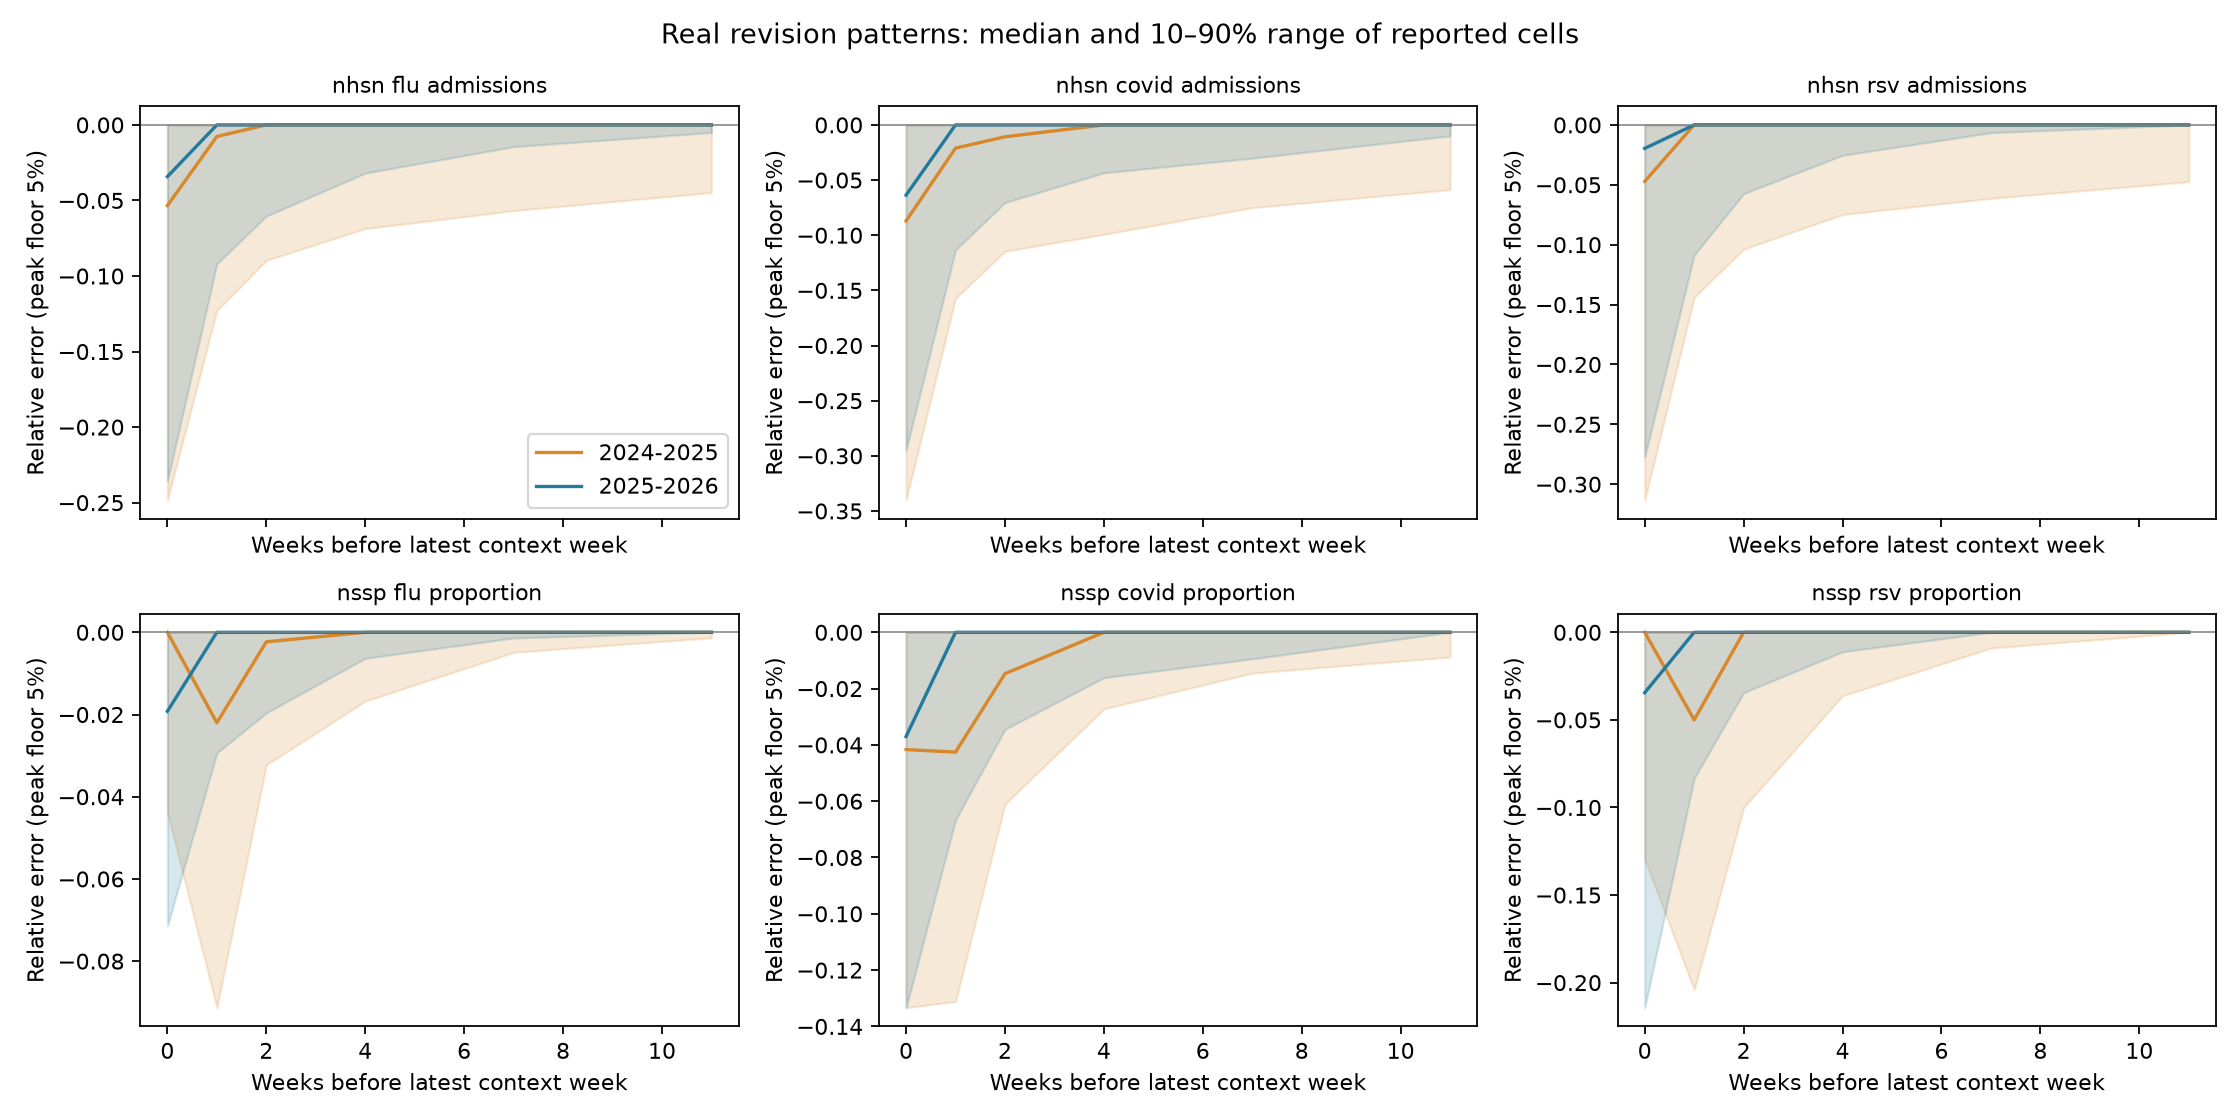

Data behind this chart, as committed beside it:
season, signal, age, cells, missing, q10, median, q90
2023-2024, nhsn_flu_admissions, 0, 1508, 0.4394, -0.09384, 0.0, 0.05707
2023-2024, nhsn_flu_admissions, 1, 1664, 0.3814, -0.03147, 0.0, 0.03584
2023-2024, nhsn_flu_admissions, 2, 1716, 0.3621, -0.0218, 0.0, 0.03213
2023-2024, nhsn_flu_admissions, 4, 1820, 0.3234, -0.008981, 0.0, 0.0282
2023-2024, nhsn_flu_admissions, 7, 1976, 0.2654, -0.004628, 0.0, 0.02381
2023-2024, nhsn_flu_admissions, 11, 2028, 0.2461, 0.0, 0.0, 0.02174
2023-2024, nhsn_covid_admissions, 0, 0, 1.0, , , 
2023-2024, nhsn_covid_admissions, 1, 0, 1.0, , , 
2023-2024, nhsn_covid_admissions, 2, 0, 1.0, , , 
2023-2024, nhsn_covid_admissions, 4, 0, 1.0, , , 
2023-2024, nhsn_covid_admissions, 7, 0, 1.0, , , 
2023-2024, nhsn_covid_admissions, 11, 0, 1.0, , , 
2023-2024, nhsn_rsv_admissions, 0, 0, 1.0, , , 
2023-2024, nhsn_rsv_admissions, 1, 0, 1.0, , , 
2023-2024, nhsn_rsv_admissions, 2, 0, 1.0, , , 
2023-2024, nhsn_rsv_admissions, 4, 0, 1.0, , , 
2023-2024, nhsn_rsv_admissions, 7, 0, 1.0, , , 
2023-2024, nhsn_rsv_admissions, 11, 0, 1.0, , , 
2023-2024, nssp_flu_proportion, 0, 0, 1.0, , , 
2023-2024, nssp_flu_proportion, 1, 586, 0.7833, -0.1182, -0.02857, 0.0
2023-2024, nssp_flu_proportion, 2, 732, 0.7293, -0.0483, 0.0, 0.006793
2023-2024, nssp_flu_proportion, 4, 927, 0.6572, -0.02526, 0.0, 0.01238
2023-2024, nssp_flu_proportion, 7, 1074, 0.6028, -0.006835, 0.0, 0.008302
2023-2024, nssp_flu_proportion, 11, 1270, 0.5303, -0.004347, 0.0, 0.002792
2023-2024, nssp_covid_proportion, 0, 0, 1.0, , , 
2023-2024, nssp_covid_proportion, 1, 586, 0.7833, -0.169, -0.05882, 0.0
2023-2024, nssp_covid_proportion, 2, 732, 0.7293, -0.07491, -0.01887, 7.044943544087798e-08
2023-2024, nssp_covid_proportion, 4, 927, 0.6572, -0.0406, 0.0, 0.009544
2023-2024, nssp_covid_proportion, 7, 1074, 0.6028, -0.01767, 0.0, 0.01054
2023-2024, nssp_covid_proportion, 11, 1270, 0.5303, -0.01136, 0.0, 0.004479
2023-2024, nssp_rsv_proportion, 0, 0, 1.0, , , 
2023-2024, nssp_rsv_proportion, 1, 584, 0.784, -0.2, 0.0, 0.0
2023-2024, nssp_rsv_proportion, 2, 730, 0.73, -0.1379, 0.0, 0.0
2023-2024, nssp_rsv_proportion, 4, 924, 0.6583, -9.701276582063656e-08, 0.0, 0.0
2023-2024, nssp_rsv_proportion, 7, 1071, 0.6039, -9.701276582063656e-08, 0.0, 0.0
2023-2024, nssp_rsv_proportion, 11, 1267, 0.5314, -9.701276582063656e-08, 0.0, 0.0
2024-2025, nhsn_flu_admissions, 0, 1768, 0.3408, -0.2484, -0.05343, 0.0
2024-2025, nhsn_flu_admissions, 1, 1976, 0.2632, -0.1227, -0.007687, 0.0
2024-2025, nhsn_flu_admissions, 2, 2028, 0.2438, -0.08963, 0.0, 0.0
2024-2025, nhsn_flu_admissions, 4, 2132, 0.2051, -0.06864, 0.0, 0.0
2024-2025, nhsn_flu_admissions, 7, 2283, 0.1488, -0.05674, 0.0, 0.0
2024-2025, nhsn_flu_admissions, 11, 2482, 0.07457, -0.04476, 0.0, 0.0
2024-2025, nhsn_covid_admissions, 0, 1716, 0.3602, -0.3403, -0.08708, 0.0
2024-2025, nhsn_covid_admissions, 1, 1924, 0.2826, -0.1571, -0.02105, 0.0
2024-2025, nhsn_covid_admissions, 2, 1976, 0.2632, -0.1146, -0.01078, 0.0
2024-2025, nhsn_covid_admissions, 4, 2080, 0.2245, -0.09924, 0.0, 0.0
2024-2025, nhsn_covid_admissions, 7, 2231, 0.1682, -0.075, 0.0, 0.0
2024-2025, nhsn_covid_admissions, 11, 2430, 0.09396, -0.05872, 0.0, 0.0
2024-2025, nhsn_rsv_admissions, 0, 1716, 0.3241, -0.3134, -0.04717, 0.0
2024-2025, nhsn_rsv_admissions, 1, 1924, 0.2422, -0.144, 0.0, 0.0
2024-2025, nhsn_rsv_admissions, 2, 1976, 0.2217, -0.1038, 0.0, 0.0
2024-2025, nhsn_rsv_admissions, 4, 1976, 0.2217, -0.07477, 0.0, 0.0
2024-2025, nhsn_rsv_admissions, 7, 2132, 0.1603, -0.06135, 0.0, 0.0
2024-2025, nhsn_rsv_admissions, 11, 2297, 0.09531, -0.04738, 0.0, 0.0
2024-2025, nssp_flu_proportion, 0, 350, 0.8706, -0.04379, -1.1572099722911844e-08, 0.0
2024-2025, nssp_flu_proportion, 1, 2135, 0.2104, -0.09131, -0.02201, 0.0
2024-2025, nssp_flu_proportion, 2, 2330, 0.1383, -0.03226, -0.002322, 0.0
2024-2025, nssp_flu_proportion, 4, 2526, 0.06583, -0.01675, 0.0, 5.9094805493487e-08
2024-2025, nssp_flu_proportion, 7, 2581, 0.04549, -0.004878, 0.0, 8.223599223811107e-08
2024-2025, nssp_flu_proportion, 11, 2591, 0.04179, -0.001331, 0.0, 8.744813584371514e-08
... 48 more rows
